Dataset: dataset (GitHub, DarksAces/Pruebas). Classes: african art, architecture, ceramics, comics manga, concept art, cyberpunk, drawings, graffiti, mosaics, non art, oil painting, origami, paintings, photography, pixel art, scientific illustration, sculptures, stained glass, steampunk, tattoo art, textiles, textures, ukiyo-e, vaporwave, vehicles, video art, watercolor.

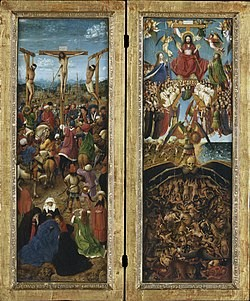
Label: oil painting

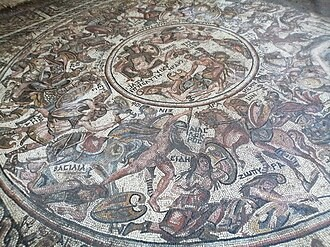
Label: mosaics

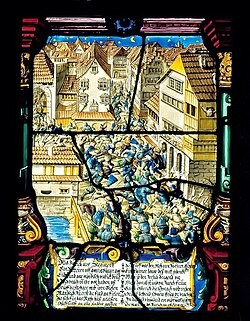
Label: stained glass

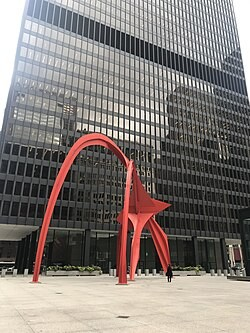
Label: sculptures

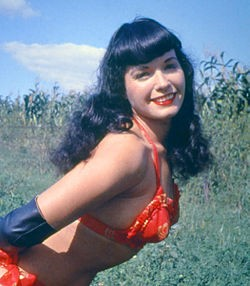
Label: concept art

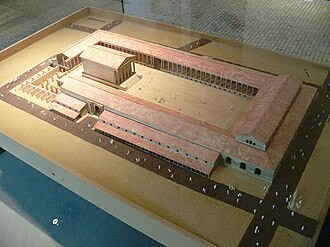
Label: architecture
